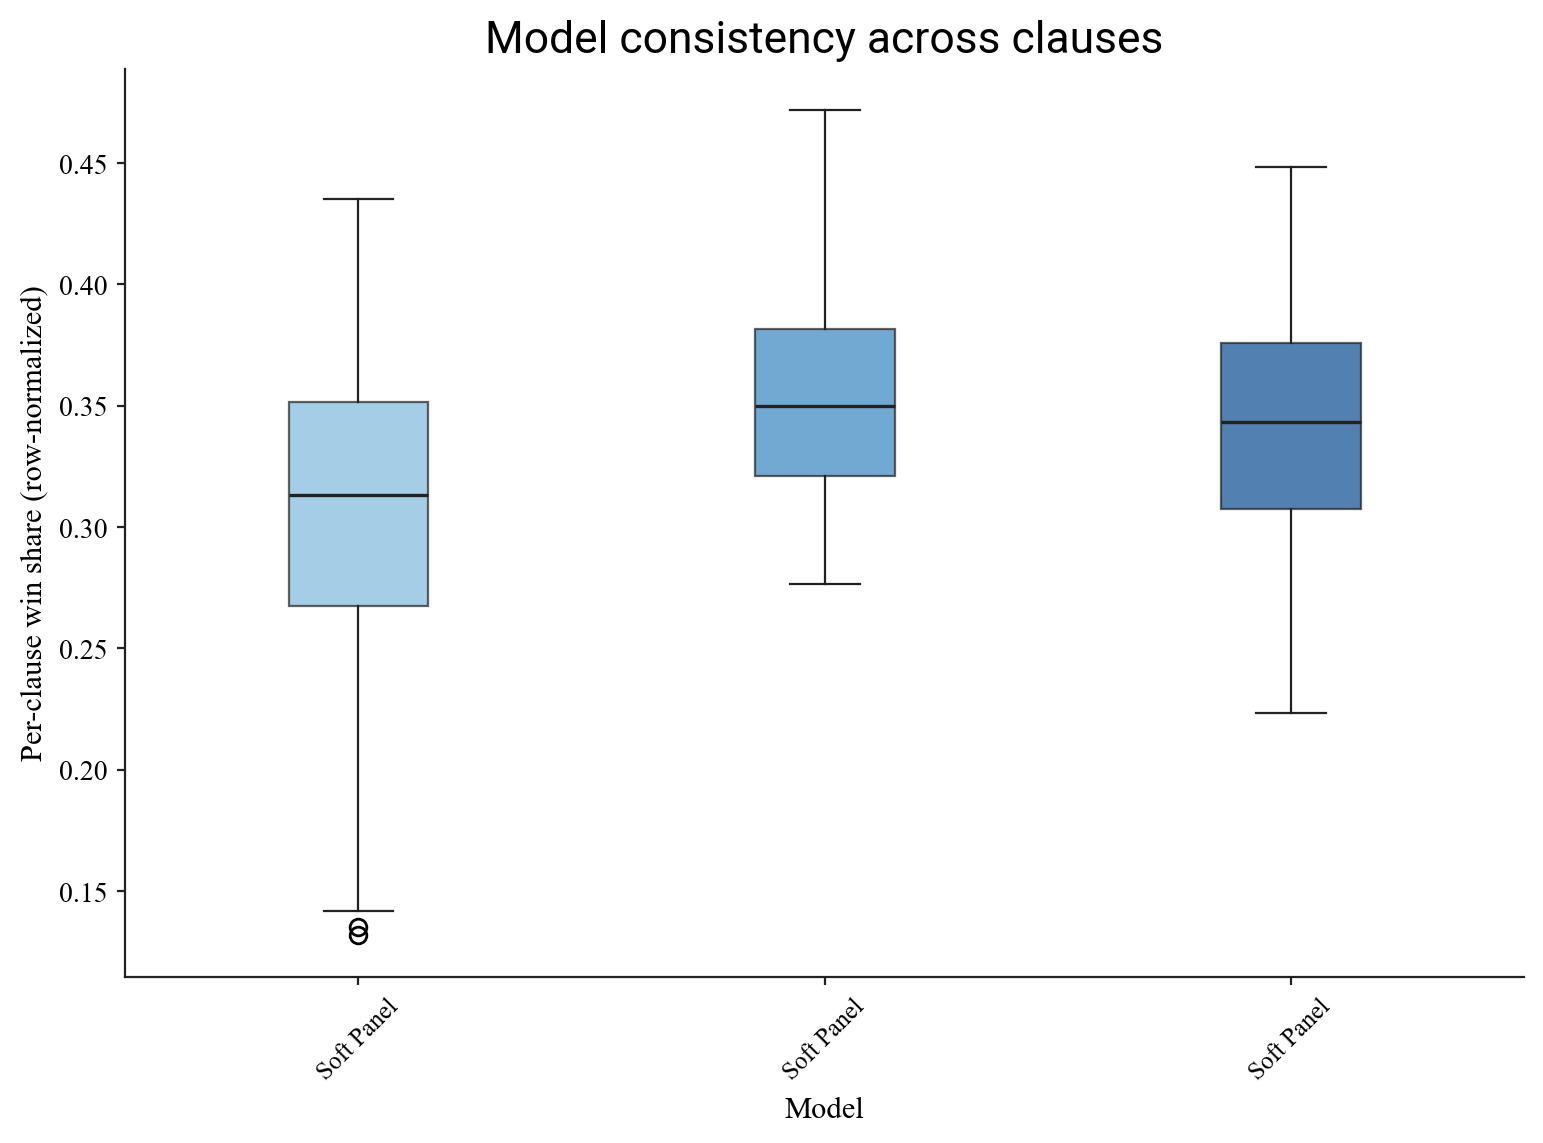

The file beside this chart, header and first rows:
clause_id, model, win_share
1, checkpoints/llama3.1-8b-soft-panel, 0.355
1, checkpoints/llama3.1-8b-soft-panel-contr…, 0.3617
1, checkpoints/llama3.1-8b-soft-panel-contr…, 0.2833
2, checkpoints/llama3.1-8b-soft-panel, 0.35
2, checkpoints/llama3.1-8b-soft-panel-contr…, 0.3383
2, checkpoints/llama3.1-8b-soft-panel-contr…, 0.3117
3, checkpoints/llama3.1-8b-soft-panel, 0.275
3, checkpoints/llama3.1-8b-soft-panel-contr…, 0.3533
3, checkpoints/llama3.1-8b-soft-panel-contr…, 0.3717
4, checkpoints/llama3.1-8b-soft-panel, 0.3133
4, checkpoints/llama3.1-8b-soft-panel-contr…, 0.36
4, checkpoints/llama3.1-8b-soft-panel-contr…, 0.3267
5, checkpoints/llama3.1-8b-soft-panel, 0.2733
5, checkpoints/llama3.1-8b-soft-panel-contr…, 0.3717
5, checkpoints/llama3.1-8b-soft-panel-contr…, 0.355
6, checkpoints/llama3.1-8b-soft-panel, 0.305
6, checkpoints/llama3.1-8b-soft-panel-contr…, 0.3733
6, checkpoints/llama3.1-8b-soft-panel-contr…, 0.3217
7, checkpoints/llama3.1-8b-soft-panel, 0.365
7, checkpoints/llama3.1-8b-soft-panel-contr…, 0.4117
7, checkpoints/llama3.1-8b-soft-panel-contr…, 0.2233
8, checkpoints/llama3.1-8b-soft-panel, 0.3017
8, checkpoints/llama3.1-8b-soft-panel-contr…, 0.31
8, checkpoints/llama3.1-8b-soft-panel-contr…, 0.3883
9, checkpoints/llama3.1-8b-soft-panel, 0.3117
9, checkpoints/llama3.1-8b-soft-panel-contr…, 0.4217
9, checkpoints/llama3.1-8b-soft-panel-contr…, 0.2667
10, checkpoints/llama3.1-8b-soft-panel, 0.3483
10, checkpoints/llama3.1-8b-soft-panel-contr…, 0.285
10, checkpoints/llama3.1-8b-soft-panel-contr…, 0.3667
11, checkpoints/llama3.1-8b-soft-panel, 0.22
11, checkpoints/llama3.1-8b-soft-panel-contr…, 0.3883
11, checkpoints/llama3.1-8b-soft-panel-contr…, 0.3917
12, checkpoints/llama3.1-8b-soft-panel, 0.325
12, checkpoints/llama3.1-8b-soft-panel-contr…, 0.3
12, checkpoints/llama3.1-8b-soft-panel-contr…, 0.375
13, checkpoints/llama3.1-8b-soft-panel, 0.34
13, checkpoints/llama3.1-8b-soft-panel-contr…, 0.3783
13, checkpoints/llama3.1-8b-soft-panel-contr…, 0.2817
14, checkpoints/llama3.1-8b-soft-panel, 0.2417
14, checkpoints/llama3.1-8b-soft-panel-contr…, 0.35
14, checkpoints/llama3.1-8b-soft-panel-contr…, 0.4083
15, checkpoints/llama3.1-8b-soft-panel, 0.2817
15, checkpoints/llama3.1-8b-soft-panel-contr…, 0.3667
15, checkpoints/llama3.1-8b-soft-panel-contr…, 0.3517
16, checkpoints/llama3.1-8b-soft-panel, 0.2717
16, checkpoints/llama3.1-8b-soft-panel-contr…, 0.3517
16, checkpoints/llama3.1-8b-soft-panel-contr…, 0.3767
17, checkpoints/llama3.1-8b-soft-panel, 0.3567
17, checkpoints/llama3.1-8b-soft-panel-contr…, 0.3067
17, checkpoints/llama3.1-8b-soft-panel-contr…, 0.3367
18, checkpoints/llama3.1-8b-soft-panel, 0.25
18, checkpoints/llama3.1-8b-soft-panel-contr…, 0.4267
18, checkpoints/llama3.1-8b-soft-panel-contr…, 0.3233
19, checkpoints/llama3.1-8b-soft-panel, 0.2283
19, checkpoints/llama3.1-8b-soft-panel-contr…, 0.3633
19, checkpoints/llama3.1-8b-soft-panel-contr…, 0.4083
20, checkpoints/llama3.1-8b-soft-panel, 0.33
20, checkpoints/llama3.1-8b-soft-panel-contr…, 0.35
20, checkpoints/llama3.1-8b-soft-panel-contr…, 0.32
... 165 more rows
